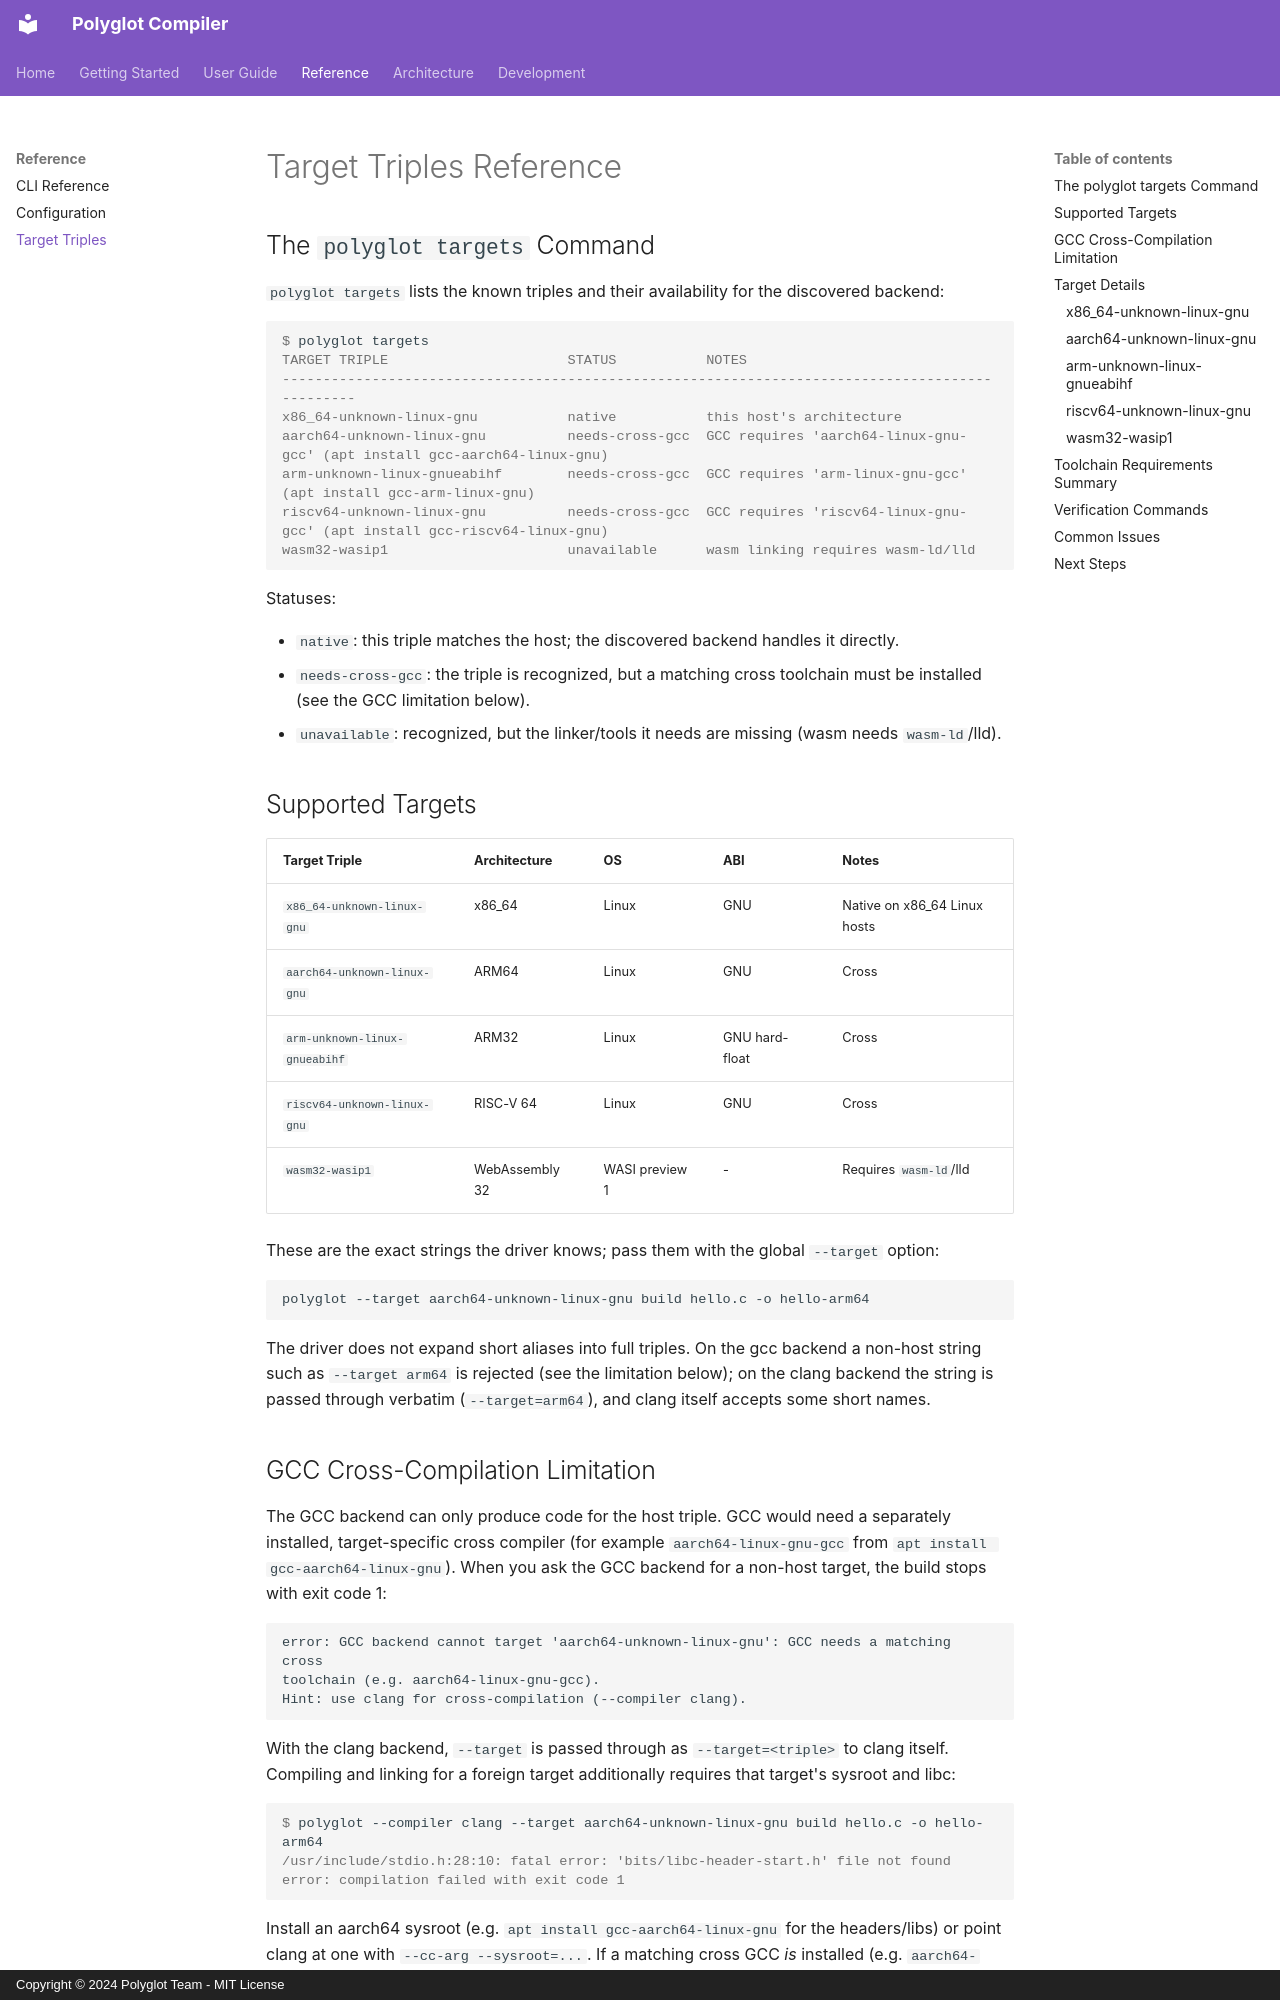

repository: RXVEN-1907/polyglot-compiler · page: reference/targets/index.html · generator: mkdocs · copyright: Copyright © 2024 Polyglot Team - MIT License

# Target Triples Reference

## The `polyglot targets` Command

`polyglot targets` lists the known triples and their availability for the discovered backend:

```console
$ polyglot targets
TARGET TRIPLE                      STATUS           NOTES
------------------------------------------------------------------------------------------------
x86_64-unknown-linux-gnu           native           this host's architecture
aarch64-unknown-linux-gnu          needs-cross-gcc  GCC requires 'aarch64-linux-gnu-gcc' (apt install gcc-aarch64-linux-gnu)
arm-unknown-linux-gnueabihf        needs-cross-gcc  GCC requires 'arm-linux-gnu-gcc' (apt install gcc-arm-linux-gnu)
riscv64-unknown-linux-gnu          needs-cross-gcc  GCC requires 'riscv64-linux-gnu-gcc' (apt install gcc-riscv64-linux-gnu)
wasm32-wasip1                      unavailable      wasm linking requires wasm-ld/lld
```

Statuses:

- `native`: this triple matches the host; the discovered backend handles it directly.
- `needs-cross-gcc`: the triple is recognized, but a matching cross toolchain must be installed (see the GCC limitation below).
- `unavailable`: recognized, but the linker/tools it needs are missing (wasm needs `wasm-ld`/lld).

## Supported Targets

| Target Triple | Architecture | OS | ABI | Notes |
|---------------|--------------|----|-----|-------|
| `x86_64-unknown-linux-gnu` | x86_64 | Linux | GNU | Native on x86_64 Linux hosts |
| `aarch64-unknown-linux-gnu` | ARM64 | Linux | GNU | Cross |
| `arm-unknown-linux-gnueabihf` | ARM32 | Linux | GNU hard-float | Cross |
| `riscv64-unknown-linux-gnu` | RISC-V 64 | Linux | GNU | Cross |
| `wasm32-wasip1` | WebAssembly 32 | WASI preview 1 | - | Requires `wasm-ld`/lld |

These are the exact strings the driver knows; pass them with the global `--target` option:

```bash
polyglot --target aarch64-unknown-linux-gnu build hello.c -o hello-arm64
```

The driver does not expand short aliases into full triples. On the gcc backend a non-host string such as `--target arm64` is rejected (see the limitation below); on the clang backend the string is passed through verbatim (`--target=arm64`), and clang itself accepts some short names.
